Run: headless pygame with SDL's dummy video driver; simulated clock (each Clock.tick advances the game by its frame time, no real sleeping); random seed 0; keys injected as events and as key.get_pressed() state; mouse plan: one left click at the window centre at the start of phase 2, then a move to the lower-right quarter at the start of phase 3.
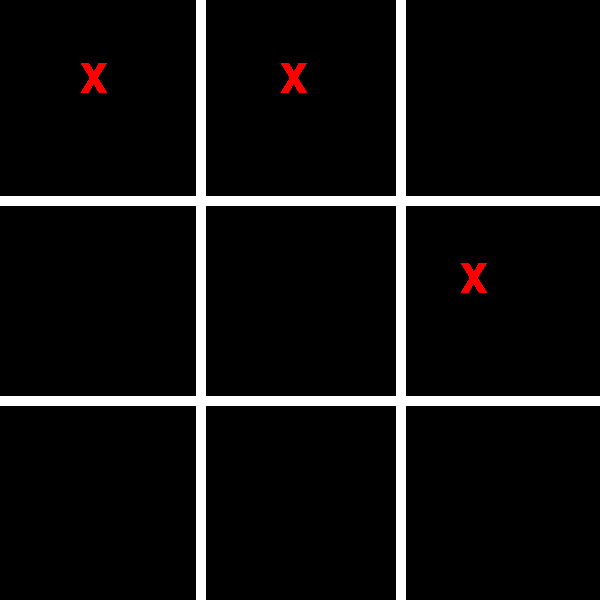
Frame 1 of 4 · flips 1–60 · no input
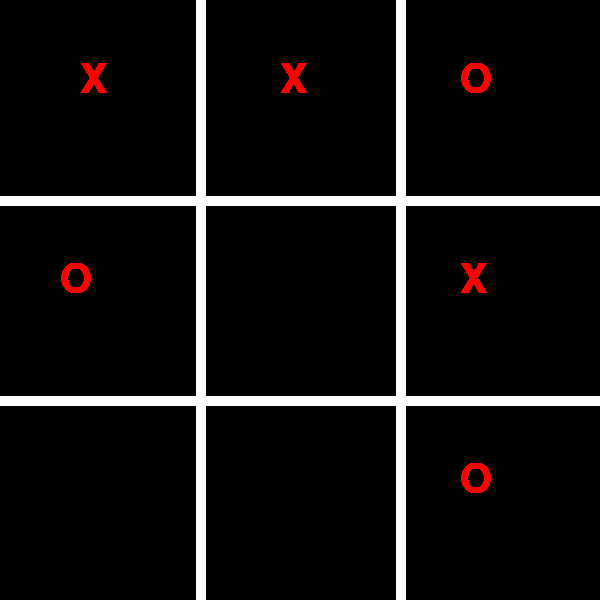
Frame 2 of 4 · flips 61–180 · clicked the window centre · tapped SPACE, RETURN · held RIGHT (→), D
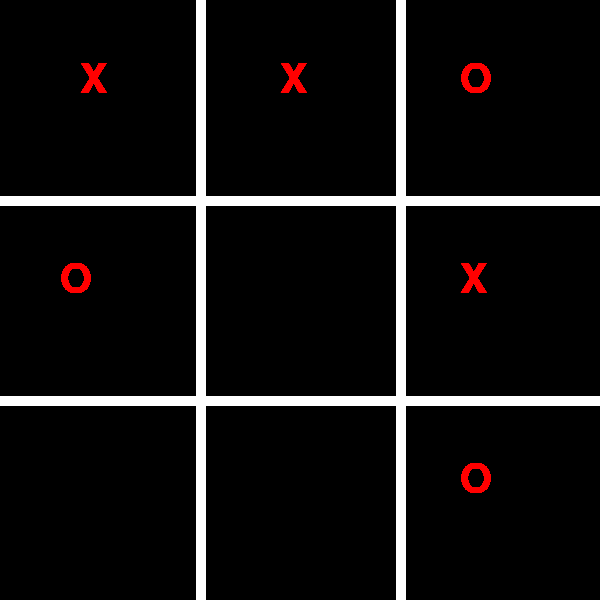
Frame 3 of 4 · flips 181–300 · moved the mouse to the lower-right quarter · held DOWN (↓), S
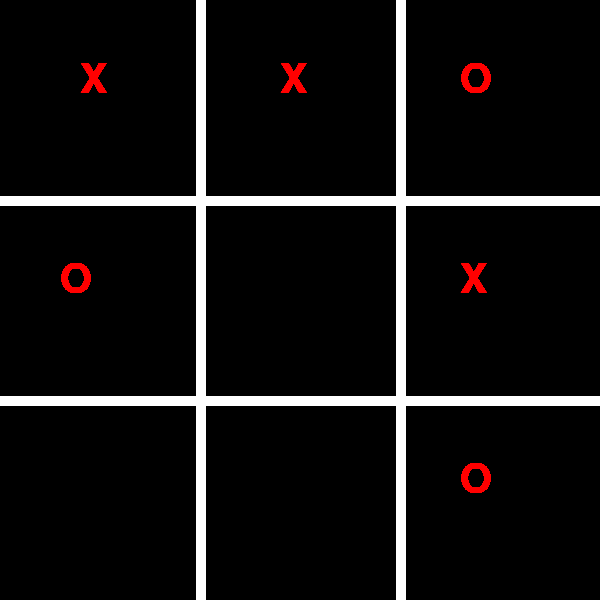
Frame 4 of 4 · flips 301–420 · held LEFT (←), A, UP (↑), W

The pygame program that drew these frames:

# Importa a biblioteca pygame para o script
import pygame

# pygame configuração 
pygame.init()# inicialização do pygame
pygame.font.init()#inicialização do pacote de fontes no pygame


screen = pygame.display.set_mode((600, 600)) # definição do tamanho da tela do jogo 
clock = pygame.time.Clock() #Bliblioteca de tempo
running = True 
pygame.display.set_caption("Jogo Da Velha")


cor_fundo = 1 
#cor_fundo = 2
fonte_quadrinhos = pygame.font.SysFont('Comic Sans Ms', 60)#importar fontes
personagem_x = fonte_quadrinhos.render('X', True, 'red')
personagem_y = fonte_quadrinhos.render('O', True, 'red')
while running:
    # Controle de eventos 
    # 
    for event in pygame.event.get():
        if event.type == pygame.QUIT:
            running = False
        if event.type == pygame.MOUSEBUTTONDOWN: #Evento que indica que o click do mouse
            print('clicou')
            cor_fundo = cor_fundo +1     
            if (cor_fundo > 3):
                cor_fundo = 1

  #Desenha tabuleiro                  
  #                                   Origem        Destino
  #                                   ( x ,  y)  ( x , y )  
    pygame.draw.line(screen, 'white', (200, 0), (200, 600), 10)
    pygame.draw.line(screen, 'white', (400, 0), (400, 600), 10)
    pygame.draw.line(screen, 'white', (0, 200), (600, 200), 10)
    pygame.draw.line(screen, 'white', (0, 400), (600, 400), 10)
    
    if cor_fundo == 1:           #  x | y
         screen.blit(personagem_x,(80, 60))
         screen.blit(personagem_x,(460, 260))
         screen.blit(personagem_x,(280, 60))
    elif cor_fundo == 2:
         screen.blit(personagem_y,(460, 460))
         screen.blit(personagem_y,(60, 260))
         screen.blit(personagem_y,(460, 60))
        
    pygame.display.flip()

    clock.tick(60)  # limita FPS para 60

pygame.quit()
